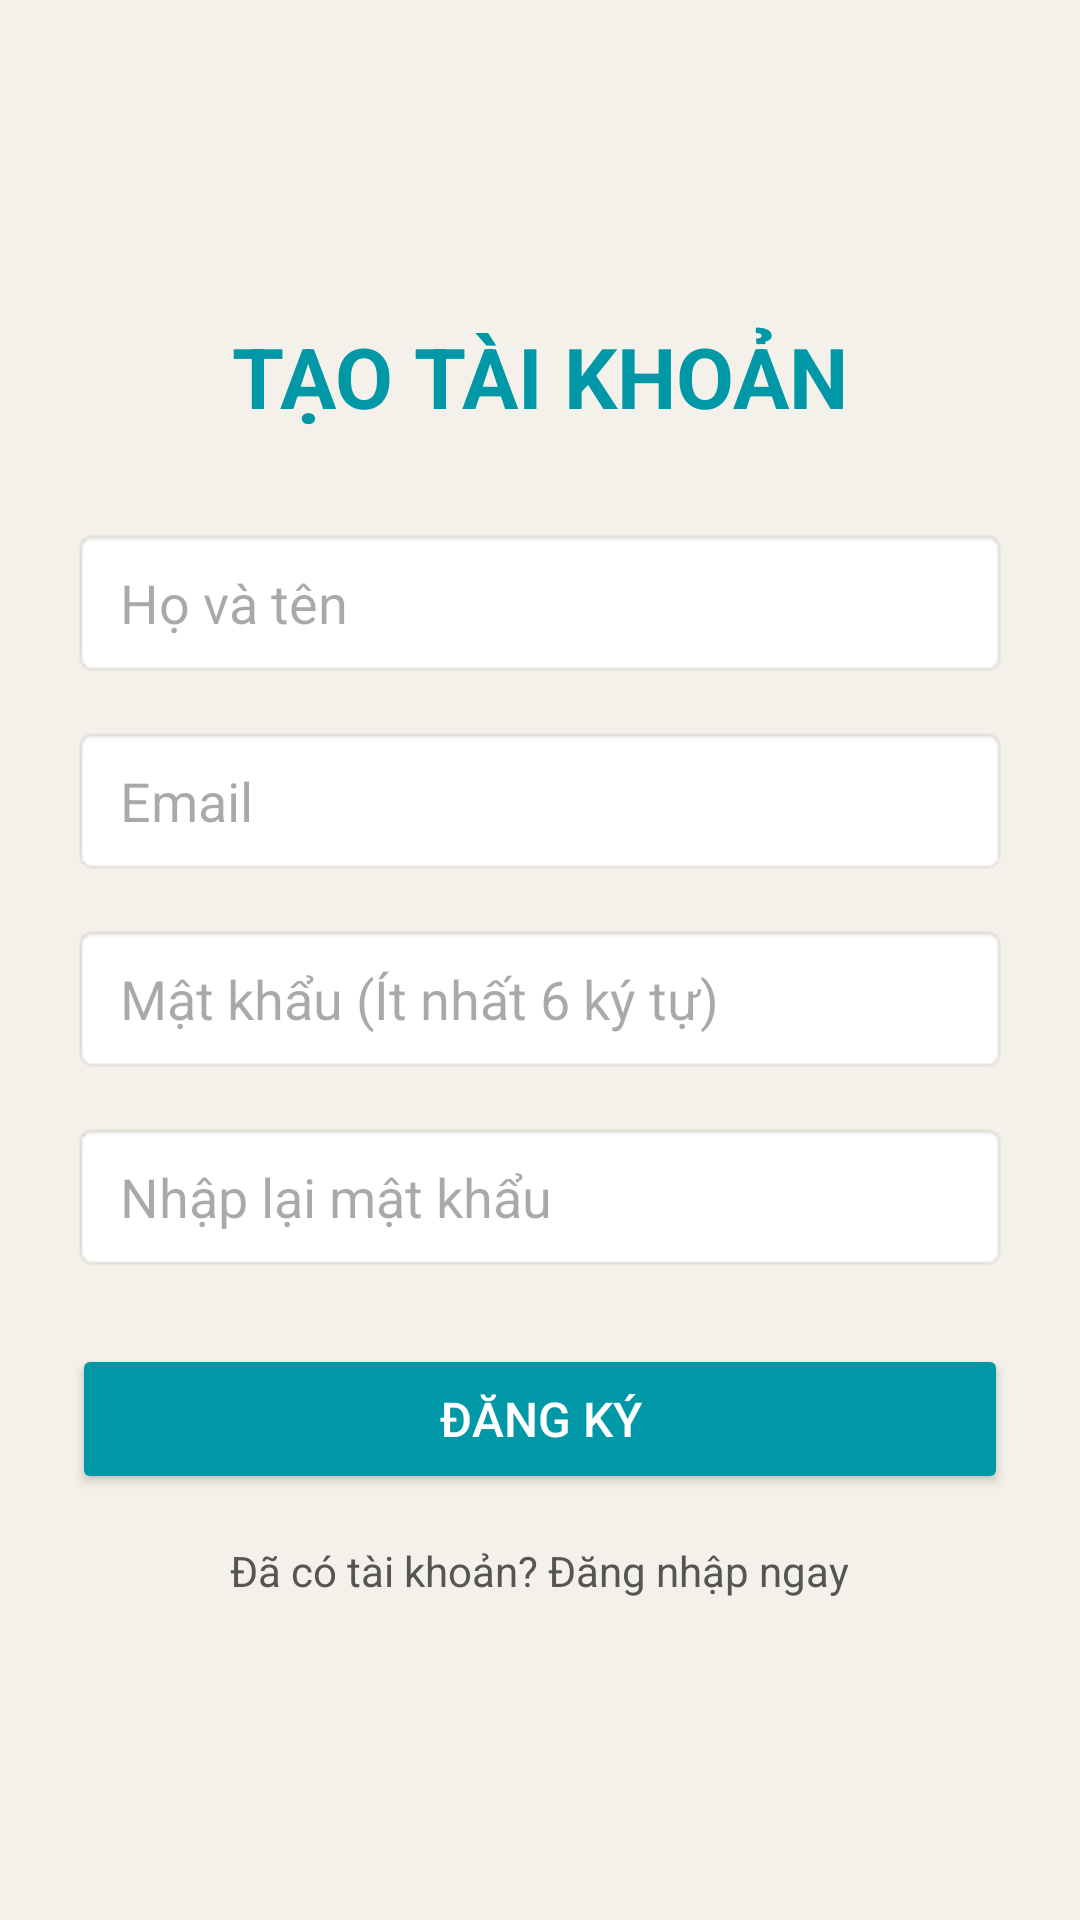

The Android layout XML behind this screen, and the referenced resources:
<!-- AndroidManifest.xml: application theme Theme.VongQuanhPhuYen -->
<!-- res/layout/activity_register.xml -->
<?xml version="1.0" encoding="utf-8"?>
<LinearLayout xmlns:android="http://schemas.android.com/apk/res/android"
    android:layout_width="match_parent"
    android:layout_height="match_parent"
    android:orientation="vertical"
    android:padding="24dp"
    android:gravity="center"
    android:background="#F4F1EA">

    <TextView
        android:layout_width="wrap_content"
        android:layout_height="wrap_content"
        android:text="TẠO TÀI KHOẢN"
        android:textSize="28sp"
        android:textStyle="bold"
        android:textColor="#0097A7"
        android:layout_marginBottom="32dp"/>

    <EditText
        android:id="@+id/edtName"
        android:layout_width="match_parent"
        android:layout_height="50dp"
        android:hint="Họ và tên"
        android:inputType="textPersonName"
        android:paddingStart="16dp"
        android:paddingEnd="16dp"
        android:background="@android:drawable/editbox_background"
        android:layout_marginBottom="16dp"/>

    <EditText
        android:id="@+id/edtEmail"
        android:layout_width="match_parent"
        android:layout_height="50dp"
        android:hint="Email"
        android:inputType="textEmailAddress"
        android:paddingStart="16dp"
        android:paddingEnd="16dp"
        android:background="@android:drawable/editbox_background"
        android:layout_marginBottom="16dp"/>

    <EditText
        android:id="@+id/edtPassword"
        android:layout_width="match_parent"
        android:layout_height="50dp"
        android:hint="Mật khẩu (Ít nhất 6 ký tự)"
        android:inputType="textPassword"
        android:paddingStart="16dp"
        android:paddingEnd="16dp"
        android:background="@android:drawable/editbox_background"
        android:layout_marginBottom="16dp"/>

    <EditText
        android:id="@+id/edtConfirmPassword"
        android:layout_width="match_parent"
        android:layout_height="50dp"
        android:hint="Nhập lại mật khẩu"
        android:inputType="textPassword"
        android:paddingStart="16dp"
        android:paddingEnd="16dp"
        android:background="@android:drawable/editbox_background"
        android:layout_marginBottom="24dp"/>

    <Button
        android:id="@+id/btnRegister"
        android:layout_width="match_parent"
        android:layout_height="50dp"
        android:text="Đăng ký"
        android:textSize="16sp"
        android:backgroundTint="#0097A7"
        android:textColor="#FFFFFF"
        android:layout_marginBottom="16dp"/>

    <TextView
        android:id="@+id/tvGoToLogin"
        android:layout_width="wrap_content"
        android:layout_height="wrap_content"
        android:text="Đã có tài khoản? Đăng nhập ngay"
        android:textColor="#555555"
        android:textSize="14sp"/>

</LinearLayout>
<!-- resources referenced by this layout -->
<resources>
  <style name="Theme.VongQuanhPhuYen" parent="Base.Theme.VongQuanhPhuYen" />
  <style name="Base.Theme.VongQuanhPhuYen" parent="Theme.Material3.DayNight.NoActionBar">
          
          
      </style>
</resources>
